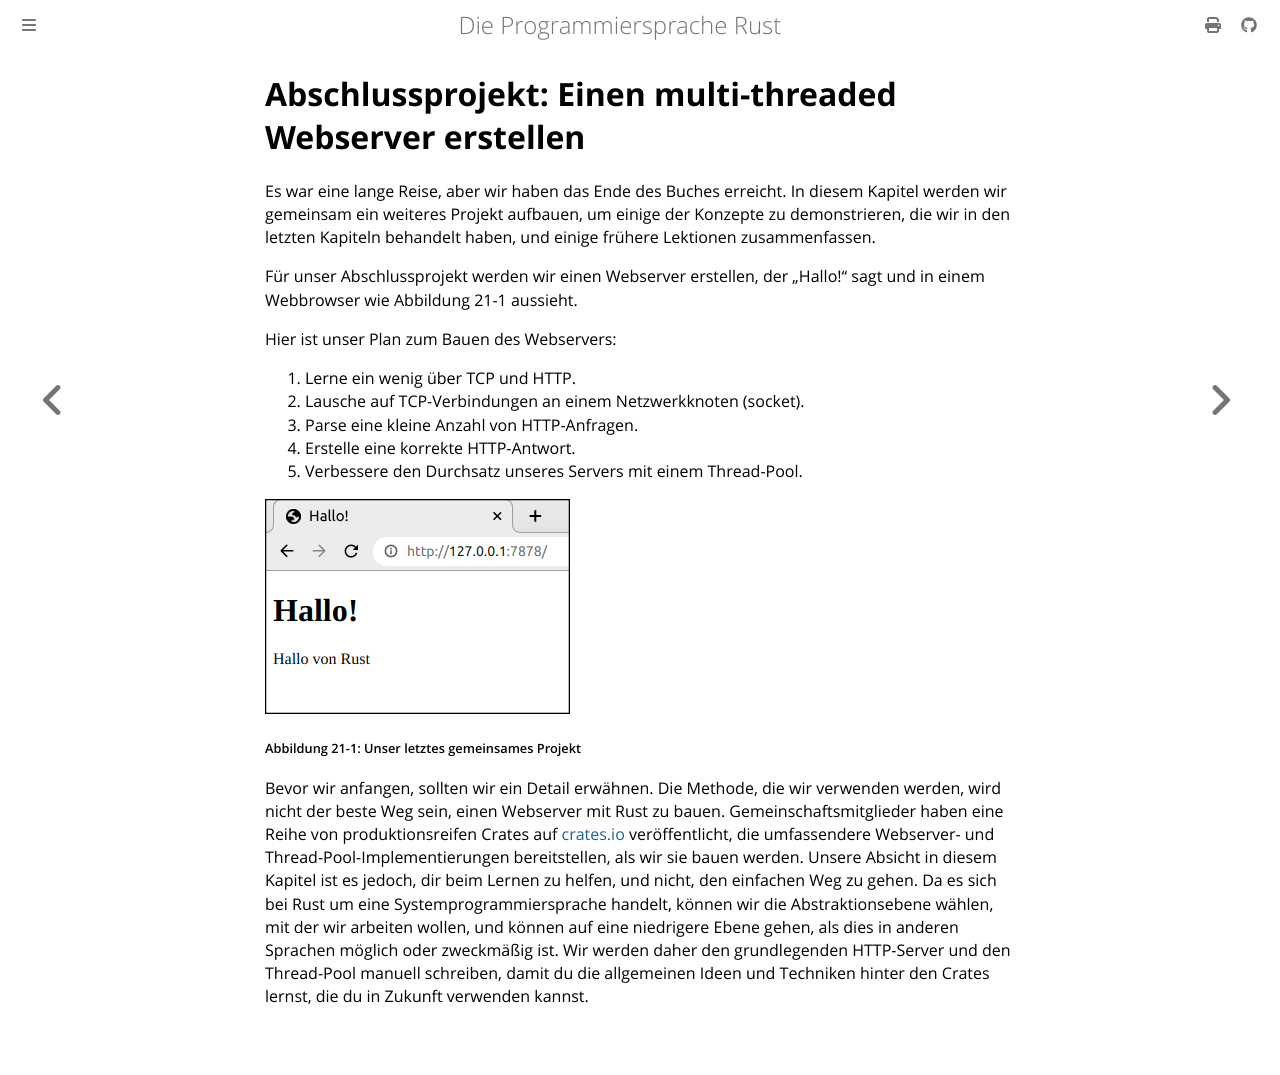

repository: rust-lang-de/rustbook-de · page: ch21-00-final-project-a-web-server.html · generator: mdbook

# Abschlussprojekt: Einen multi-threaded Webserver erstellen

Es war eine lange Reise, aber wir haben das Ende des Buches erreicht. In diesem
Kapitel werden wir gemeinsam ein weiteres Projekt aufbauen, um einige der
Konzepte zu demonstrieren, die wir in den letzten Kapiteln behandelt haben, und
einige frühere Lektionen zusammenfassen.

Für unser Abschlussprojekt werden wir einen Webserver erstellen, der „Hallo!“
sagt und in einem Webbrowser wie Abbildung 21-1 aussieht.

Hier ist unser Plan zum Bauen des Webservers:

1. Lerne ein wenig über TCP und HTTP.
2. Lausche auf TCP-Verbindungen an einem Netzwerkknoten (socket).
3. Parse eine kleine Anzahl von HTTP-Anfragen.
4. Erstelle eine korrekte HTTP-Antwort.
5. Verbessere den Durchsatz unseres Servers mit einem Thread-Pool.

![Hallo von Rust](img/trpl21-01.png)

<span class="caption">Abbildung 21-1: Unser letztes gemeinsames Projekt</span>

Bevor wir anfangen, sollten wir ein Detail erwähnen. Die Methode, die wir
verwenden werden, wird nicht der beste Weg sein, einen Webserver mit Rust zu
bauen. Gemeinschaftsmitglieder haben eine Reihe von produktionsreifen Crates auf
[crates.io][crates] veröffentlicht, die umfassendere Webserver- und
Thread-Pool-Implementierungen bereitstellen, als wir sie bauen werden. Unsere
Absicht in diesem Kapitel ist es jedoch, dir beim Lernen zu helfen, und nicht,
den einfachen Weg zu gehen. Da es sich bei Rust um eine Systemprogrammiersprache
handelt, können wir die Abstraktionsebene wählen, mit der wir arbeiten wollen,
und können auf eine niedrigere Ebene gehen, als dies in anderen Sprachen möglich
oder zweckmäßig ist. Wir werden daher den grundlegenden HTTP-Server und den
Thread-Pool manuell schreiben, damit du die allgemeinen Ideen und Techniken
hinter den Crates lernst, die du in Zukunft verwenden kannst.

[crates]: https://crates.io/
